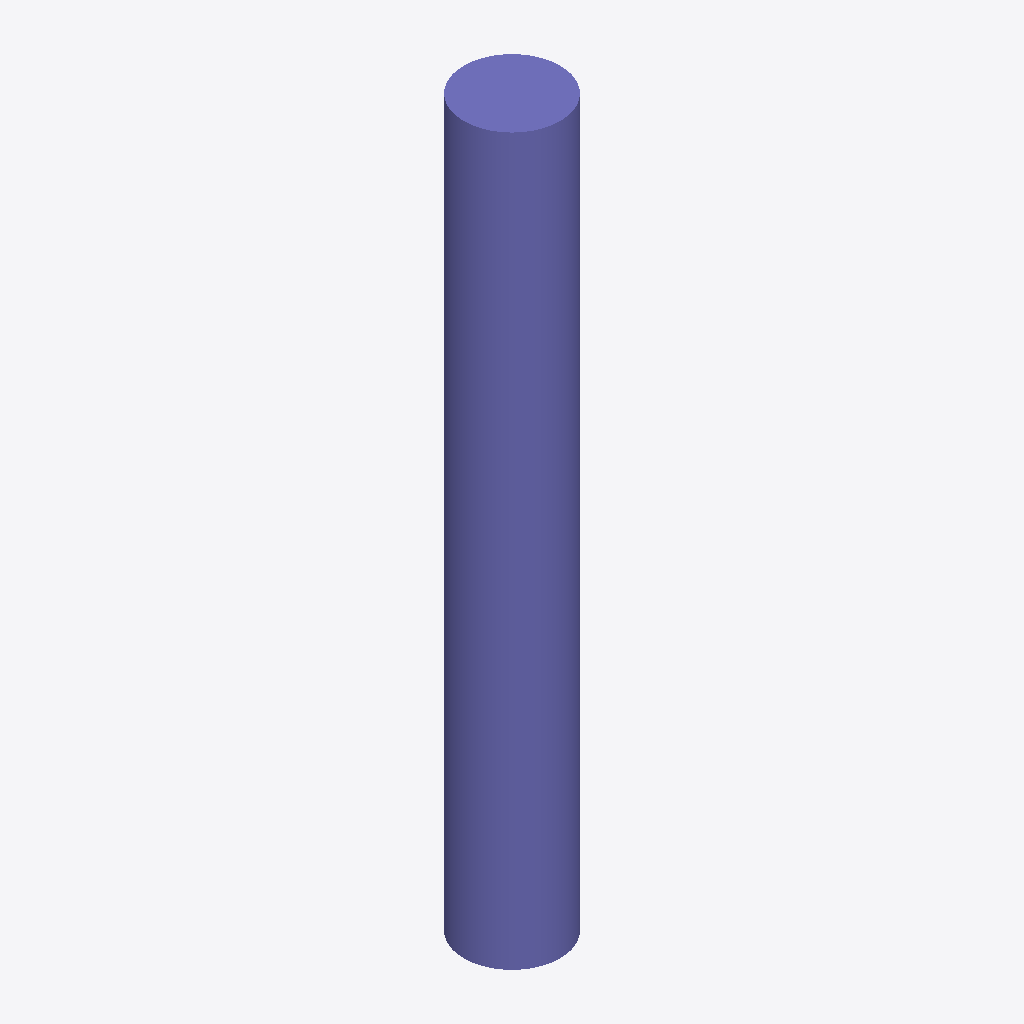
Isometric view of an IFC building model (IFC-SPF (STEP), schema IFC2X3, length unit metre), seen from the south-west, elements coloured by IFC class: 1 column (violet).
Extent 450.0 m × 450.0 m × 3400.0 m (x, y, z). Storeys (1): Default Building Storey at 0.00 m. Elements (1): 1 IfcColumn.

HEADER;
FILE_DESCRIPTION(('ViewDefinition [CoordinationView]'),'2;1');
FILE_NAME('/Users/macbook/Desktop/BIM/data/rst_advanced/IfcColumn175.ifc','2018-08-31T00:14:19-0400',('Unknown Author','info@ifctoolsproject.com'),('Unknown Organization'),'IFC Tools Project - IFC2x3 Java Toolbox','IFC2x3 Java Toolbox 2.0','Unknown Authorizer');
FILE_SCHEMA(('IFC2X3'));
ENDSEC;
DATA;
#51=IFCPROJECT('1d4O3OqAn7SvuE1YhngX66',#43,'Default Project','Description of Default Project',$,$,$,(#46),#50);
#53=IFCBUILDING('3H9p_rB7f1sgSe6dWGMnWm',#43,'Default Building','Description',$,#52,$,$,.ELEMENT.,$,$,$);
#54=IFCBUILDINGSTOREY('1b9ZCXC_P6vRC3tBZt1Gct',#43,'Default Building Storey','Description',$,#52,$,$,.ELEMENT.,$);
#1=IFCCOLUMN('2UD3D7uxP8kecbbBCRtzCk',#2,'M_Concrete-Round-Column:450mm:151976',$,'450mm',#3,#4,'151976');
ENDSEC;
